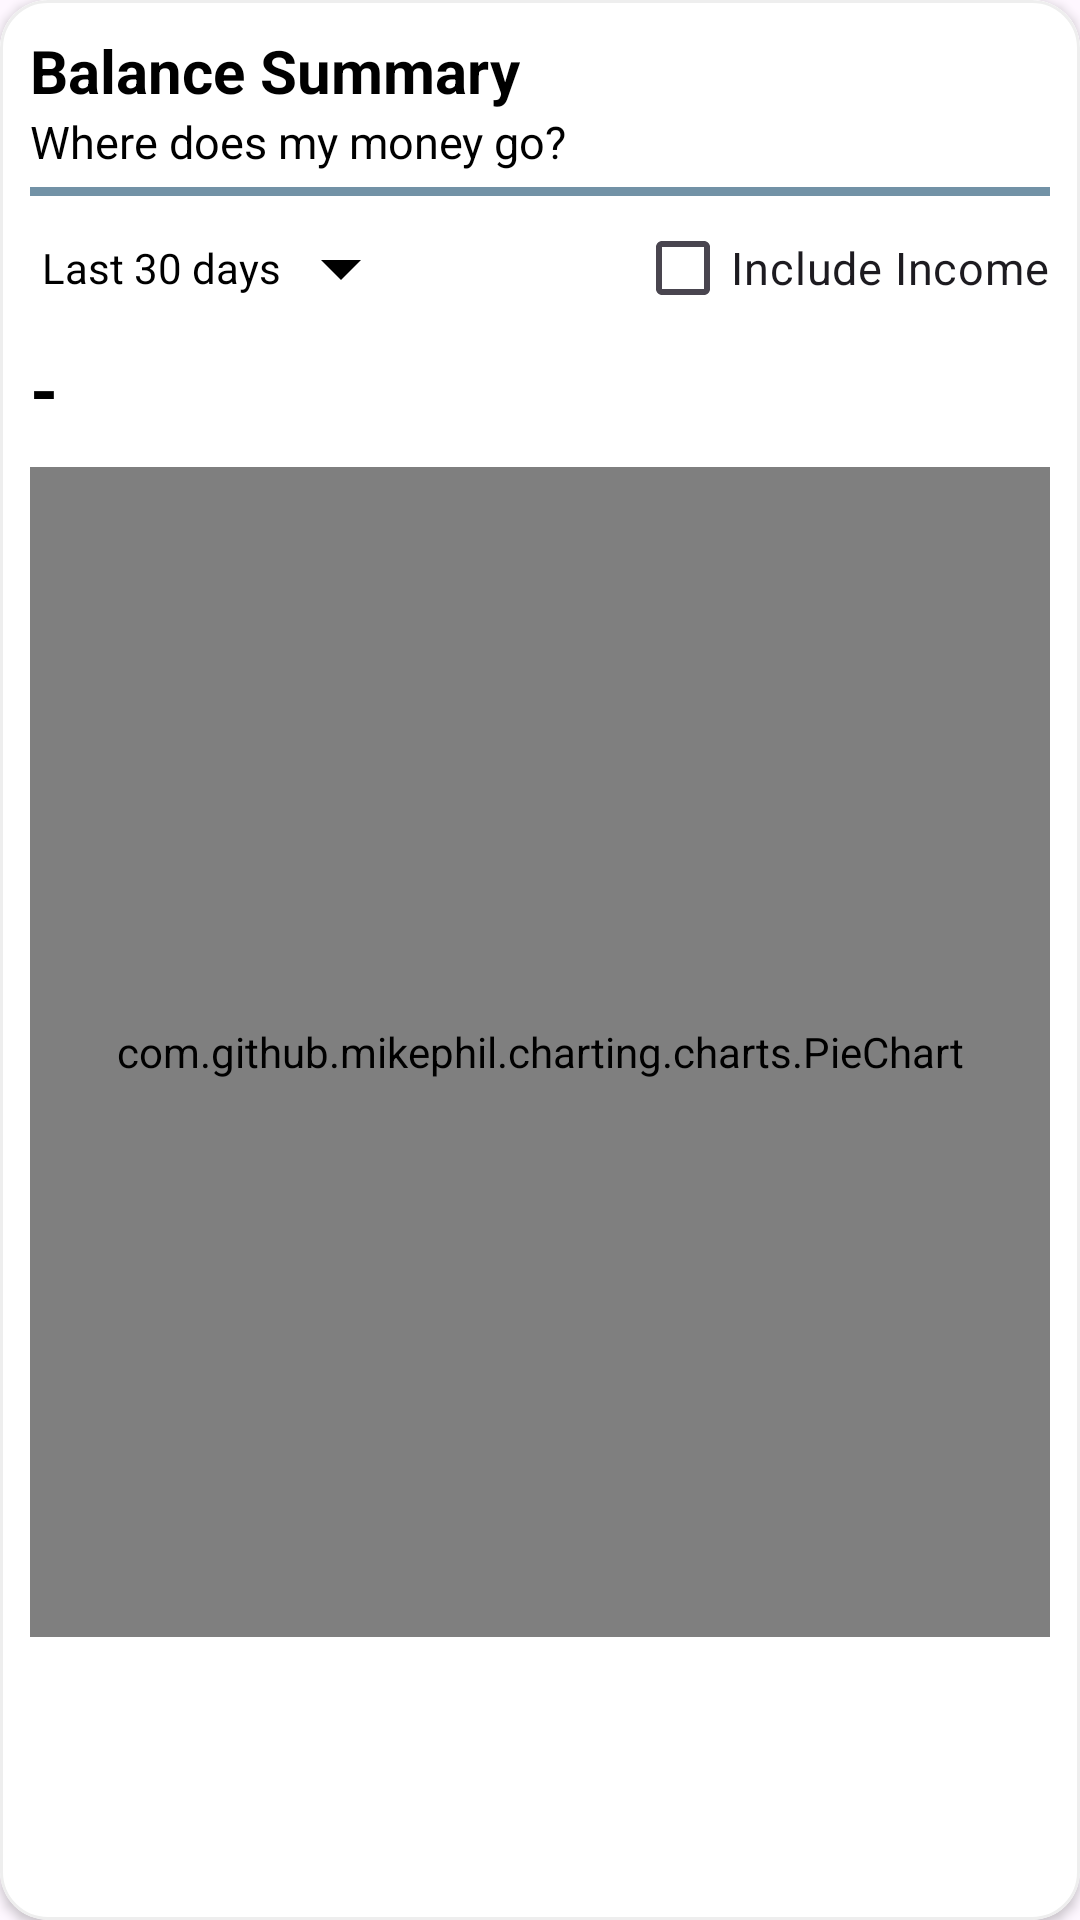

Produce the Android XML layout that renders to this screen, including the resource entries it uses.
<!-- AndroidManifest.xml: application theme Theme.BudgieApp -->
<!-- res/layout/widget_expense_structure.xml -->
<?xml version="1.0" encoding="utf-8"?>
<com.google.android.material.card.MaterialCardView xmlns:android="http://schemas.android.com/apk/res/android"
    xmlns:app="http://schemas.android.com/apk/res-auto"
    xmlns:tools="http://schemas.android.com/tools"
    android:id="@+id/main"
    android:layout_width="match_parent"
    android:layout_height="wrap_content"
    android:layout_margin="8dp"
    app:cardBackgroundColor="@color/white"
    app:cardCornerRadius="16dp"
    app:cardElevation="2dp"
    app:strokeColor="#EEEEEE"
    app:strokeWidth="1dp">

    <LinearLayout
        android:layout_width="match_parent"
        android:layout_height="wrap_content"
        android:background="@color/white"
        android:orientation="vertical"
        android:padding="10dp">

        <TextView
            android:id="@+id/txtBalanceSummaryTitle"
            android:layout_width="wrap_content"
            android:layout_height="wrap_content"
            android:text="Balance Summary"
            android:textSize="20sp"
            android:textStyle="bold"
            app:layout_constraintStart_toStartOf="parent"
            app:layout_constraintTop_toTopOf="parent" />

        <TextView
            android:id="@+id/txtTip"
            android:layout_width="wrap_content"
            android:layout_height="wrap_content"
            android:text="Where does my money go?"
            android:textSize="15sp"
            app:layout_constraintStart_toStartOf="parent"
            app:layout_constraintTop_toBottomOf="@id/txtBalanceSummaryTitle" />

        <View
            android:id="@+id/breaker"
            android:layout_width="match_parent"
            android:layout_height="3dp"
            android:layout_marginTop="5dp"
            android:background="@color/input_blue"
            app:layout_constraintStart_toStartOf="parent"
            app:layout_constraintTop_toBottomOf="@id/txtTip" />

        <LinearLayout
            android:layout_width="match_parent"
            android:layout_height="wrap_content"
            android:gravity="center_vertical"
            android:orientation="horizontal">

        <TextView
            android:id="@+id/txtTimePeriod"
            android:layout_width="wrap_content"
            android:layout_height="wrap_content"
            android:background="?attr/selectableItemBackground"
            android:clickable="true"
            android:drawablePadding="4dp"
            android:focusable="true"
            android:gravity="center_vertical"
            android:minHeight="48dp"
            android:paddingHorizontal="4dp"
            android:text="Last 30 days"
            android:textSize="14sp"
            app:drawableEndCompat="@drawable/baseline_arrow_drop_down_24" />

        <Space
            android:layout_width="0dp"
            android:layout_height="0dp"
            android:layout_weight="1" />

        <com.google.android.material.checkbox.MaterialCheckBox
            android:id="@+id/chkIncludeIncome"
            android:layout_width="wrap_content"
            android:layout_height="wrap_content"
            android:checked="false"
            android:text="Include Income"
            android:textSize="15sp"/>

        </LinearLayout>

        <LinearLayout
            android:id="@+id/expenseCustomDates"
            android:layout_width="match_parent"
            android:layout_height="wrap_content"
            android:orientation="horizontal"
            android:visibility="gone">

            <TextView
                android:id="@+id/btnExpenseFromDate"
                android:layout_width="0dp"
                android:layout_height="wrap_content"
                android:layout_weight="1"
                android:layout_marginEnd="4dp"
                android:background="?attr/selectableItemBackground"
                android:clickable="true"
                android:focusable="true"
                android:gravity="center_vertical"
                android:minHeight="48dp"
                android:drawablePadding="4dp"
                android:text="From date"
                android:textSize="17sp"
                app:drawableEndCompat="@drawable/baseline_arrow_drop_down_24" />

            <TextView
                android:id="@+id/btnExpenseToDate"
                android:layout_width="0dp"
                android:layout_height="wrap_content"
                android:layout_weight="1"
                android:layout_marginStart="4dp"
                android:background="?attr/selectableItemBackground"
                android:clickable="true"
                android:focusable="true"
                android:gravity="center_vertical"
                android:minHeight="48dp"
                android:drawablePadding="4dp"
                android:text="To date"
                android:textSize="17sp"
                app:drawableEndCompat="@drawable/baseline_arrow_drop_down_24" />
        </LinearLayout>

            <TextView
                android:id="@+id/txtTotalExpenses"
                android:layout_width="wrap_content"
                android:layout_height="wrap_content"
                android:text="-"
                android:textSize="24sp"
                android:textStyle="bold" />

            <TextView
                android:id="@+id/txtExpenseTotalIncome"
                android:layout_width="wrap_content"
                android:layout_height="wrap_content"
                android:text="-"
                android:textSize="24sp"
                android:textStyle="bold"
                android:visibility="gone" />

        <com.github.mikephil.charting.charts.PieChart
            android:id="@+id/expensePieChart"
            android:layout_width="match_parent"
            android:layout_height="390dp"
            android:layout_marginTop="10dp" />


    </LinearLayout>

</com.google.android.material.card.MaterialCardView>
<!-- resources referenced by this layout -->
<resources>
  <color name="input_blue">#7292A6</color>
  <color name="white">#FFFFFFFF</color>
  <!-- drawable baseline_arrow_drop_down_24 (drawable) -->
  <vector xmlns:android="http://schemas.android.com/apk/res/android"
      android:width="32dp"
      android:height="32dp"
      android:tint="@color/black"
      android:viewportWidth="24"
      android:viewportHeight="24">
  
      <path
          android:fillColor="@android:color/white"
          android:pathData="M7,10l5,5 5,-5z" />
  
  </vector>
  <style name="Theme.BudgieApp" parent="Base.Theme.BudgieApp" />
  <color name="black">#FF000000</color>
  <style name="Base.Theme.BudgieApp" parent="Theme.Material3.Light.NoActionBar">
          
          
          <item name="android:textColor">#000000</item>
      </style>
</resources>
